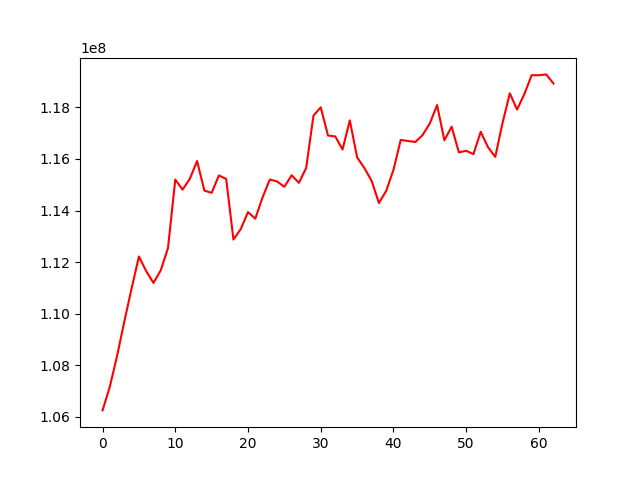

Values plotted in this chart, from the file beside it:
, 0
0, 106250646
1, 107167892
2, 108365741
3, 109706256
4, 110986829
5, 112216908
6, 111653092
7, 111193854
8, 111679873
9, 112548023
10, 115201936
11, 114811965
12, 115227118
13, 115920891
14, 114773783
15, 114686840
16, 115360091
17, 115224951
18, 112874994
19, 113279701
20, 113938110
21, 113685115
22, 114506687
23, 115203265
24, 115128409
25, 114922398
26, 115368326
27, 115074286
28, 115651907
29, 117678954
30, 118004115
31, 116908606
32, 116873203
33, 116367182
34, 117496942
35, 116064831
36, 115647176
37, 115153783
38, 114292813
39, 114760077
40, 115574666
41, 116739247
42, 116696493
43, 116658995
44, 116923886
45, 117378491
46, 118092498
47, 116723041
48, 117251598
49, 116254087
50, 116317074
51, 116188692
52, 117053722
53, 116456764
54, 116079283
55, 117398911
56, 118544837
57, 117916455
58, 118518777
59, 119247827
... 3 more rows
